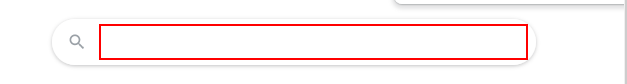
Task: Robot Scraping Weather data and return it to the user
Workflow: Main

Step 1: type "[city + " weather in celsius"]" into the text box 'q'

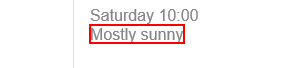
Step 2: get-text from the element 'wob_dc'

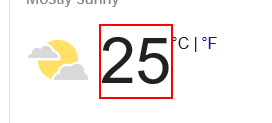
Step 3: get-text from the element 'wob_tm'
